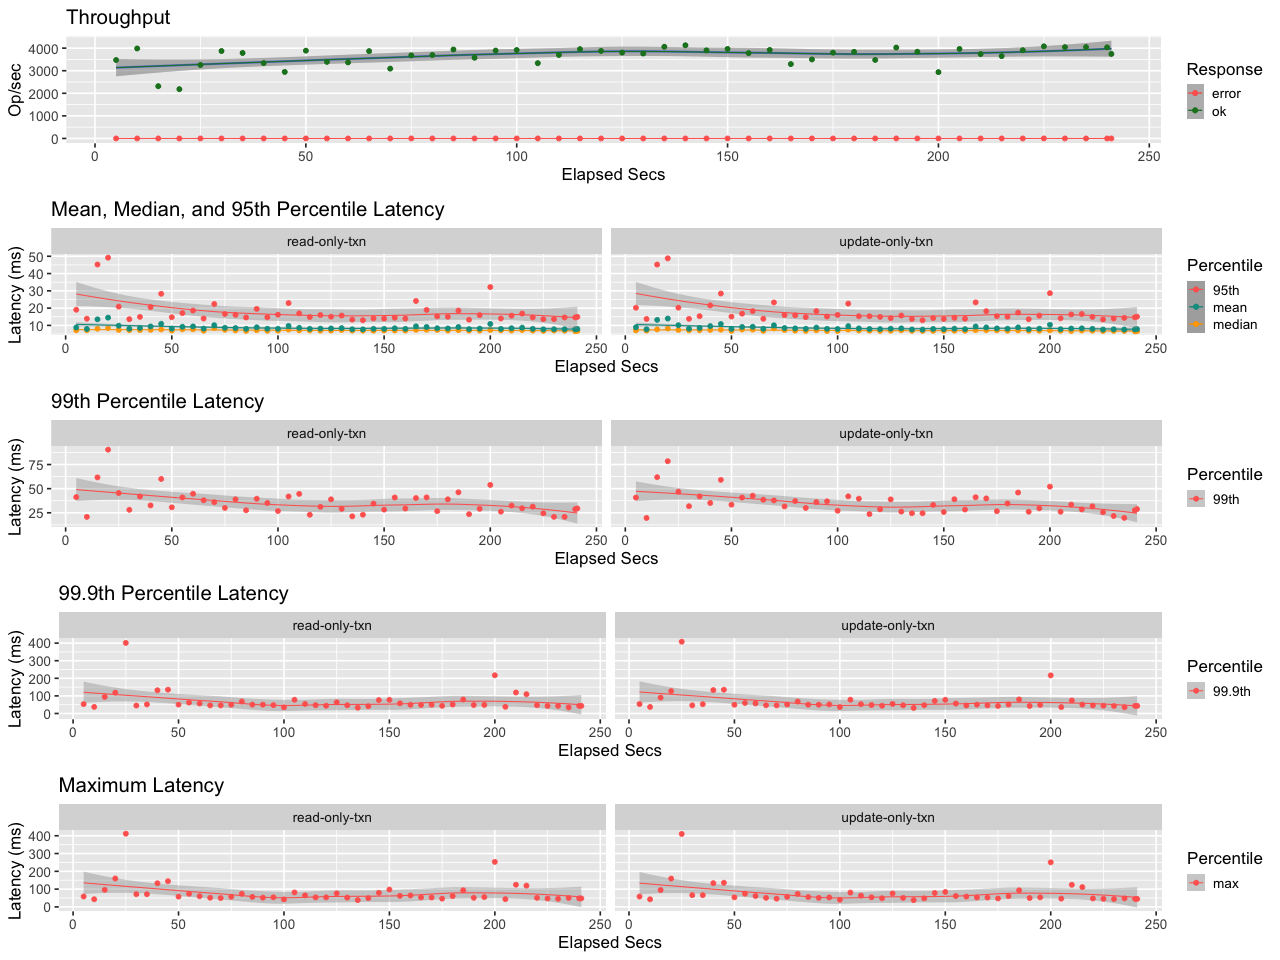

The data file committed next to this chart (first rows):
elapsed, window, total, successful, failed
5, 5, 17373, 17373, 0
10, 5.001, 19931, 19931, 0
15, 4.997, 11569, 11569, 0
20, 5.001, 10915, 10915, 0
25, 5, 16277, 16277, 0
30, 4.999, 19353, 19353, 0
35, 5.001, 18935, 18935, 0
40, 5, 16692, 16692, 0
45, 5, 14734, 14734, 0
50, 5.001, 19440, 19440, 0
55, 4.999, 16951, 16951, 0
60, 5, 16850, 16850, 0
65, 5, 19336, 19336, 0
70, 5, 15460, 15460, 0
75, 5, 18401, 18401, 0
80, 5, 18479, 18479, 0
85, 5, 19700, 19700, 0
90, 5, 17881, 17881, 0
95, 5, 19462, 19462, 0
100, 5, 19586, 19586, 0
105, 5, 16675, 16675, 0
110, 5, 18490, 18490, 0
115, 5, 19785, 19785, 0
120, 5, 19382, 19382, 0
125, 5, 19016, 19016, 0
130, 5, 18804, 18804, 0
135, 5, 20304, 20304, 0
140, 5, 20634, 20634, 0
145, 5, 19511, 19511, 0
150, 5, 19828, 19828, 0
155, 5, 18902, 18902, 0
160, 5, 19600, 19600, 0
165, 5, 16469, 16469, 0
170, 5, 17502, 17502, 0
175, 5, 18991, 18991, 0
180, 5, 19182, 19182, 0
185, 5, 17391, 17391, 0
190, 5, 20127, 20127, 0
195, 5, 19199, 19199, 0
200, 5, 14683, 14683, 0
205, 5, 19816, 19816, 0
210, 5.006, 18719, 18719, 0
215, 4.993, 18205, 18205, 0
220, 5.001, 19546, 19546, 0
225, 5, 20408, 20408, 0
230, 5, 20227, 20227, 0
235, 5, 20239, 20239, 0
240, 5, 20178, 20178, 0
241, 1.001, 3749, 3749, 0
